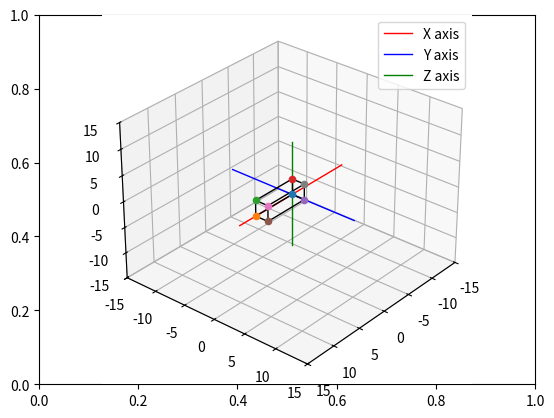

This chart was generated by the following Python code:
#Box3
import matplotlib.pyplot as plt
from mpl_toolkits import mplot3d
import numpy as np
from matplotlib.animation import FuncAnimation

# create the fig and ax objects to handle figure and axes of the fixed frame
fig,ax = plt.subplots()

# Use 3d view 
ax = plt.axes(projection = "3d")

def setaxis(x1, x2, y1, y2, z1, z2):
    # this function is used to fix the view to the values of input arguments
    # -----------------------------------------------------------------------
    # ARGUMENTS
    # x1, x2 -> numeric value
    # y1, y2 -> numeric value
    # y1, z2 -> numeric value
    # -----------------------------------------------------------------------
    ax.set_xlim3d(x1,x2)
    ax.set_ylim3d(y1,y2)
    ax.set_zlim3d(z1,z2)
    ax.view_init(elev=30, azim=40)

def fix_system(axis_length, linewidth=5):
    # Fix system function 
    # Plots a 3D centered at [x,y,z] = [0,0,0]
    # -------------------------------------------------------------------
    # Arguments 
    # axis_length -> used to specify the length of the axis, in this case
    #                all axes are of the same length
    # -------------------------------------------------------------------
    x = [-axis_length, axis_length]
    y = [-axis_length, axis_length] 
    z = [-axis_length, axis_length]
    zp = [0, 0]
    ax.plot3D(x, zp, zp, color='red', label="X axis",linewidth=linewidth)
    ax.plot3D(zp, y, zp, color='blue', label="Y axis",linewidth=linewidth)
    ax.plot3D(zp, zp, z, color='green', label="Z axis",linewidth=linewidth)
    ax.legend()

def sind(t):
    # sind function
    # Computes the sin() trigonometric function in degrees
    # ----------------------------------------------------------------------
    # Arguments
    # t -> Numeric, angle in degrees. 
    # ----------------------------------------------------------------------
    res = np.sin(t*np.pi/180)
    return res

def cosd(t):
    # sind function
    # Computes the cos() trigonometric function in degrees
    # ----------------------------------------------------------------------
    # Arguments
    # t -> Numeric, angle in degrees. 
    # ----------------------------------------------------------------------
    res = np.cos(t*np.pi/180)
    return res

def RotX(t):
    Rx = np.array(([1,0,0],[0,cosd(t),-sind(t)],[0,sind(t),cosd(t)]))
    return Rx
def RotY(t):
    Ry = np.array(([cosd(t),0,sind(t)],[0,1,0],[-sind(t),0,cosd(t)]))
    return Ry
def RotZ(t):
    Rz = np.array(([cosd(t),-sind(t),0],[sind(t),cosd(t),0],[0,0,1]))
    return Rz

def drawVector(p_fin, p_init=[0,0,0], color='black',linewidth=1):
    deltaX = [p_init[0], p_fin[0]]
    deltaY = [p_init[1], p_fin[1]]
    deltaZ = [p_init[2], p_fin[2]]
    ax.plot3D(deltaX, deltaY, deltaZ,color=color, linewidth=linewidth)

def drawBox(p1, p2, p3, p4, p5, p6, p7, p8, color = 'black'):
    drawScatter(p1)
    drawScatter(p2)
    drawScatter(p3)
    drawScatter(p4)
    drawScatter(p5)
    drawScatter(p6)
    drawScatter(p7)
    drawScatter(p8)

    drawVector(p1,p2,color = color)
    drawVector(p2,p3,color = color)
    drawVector(p3,p4,color = color)
    drawVector(p4,p1,color = color)
    drawVector(p5,p6,color = color)
    drawVector(p6,p7,color = color)
    drawVector(p7,p8,color = color)
    drawVector(p8,p5,color = color)
    drawVector(p4,p8,color = color)
    drawVector(p1,p5,color = color)
    drawVector(p3,p7,color = color)
    drawVector(p2,p6,color = color)

def drawScatter(point,color='black',marker='o'):
    ax.scatter(point[0],point[1],point[2],marker='o')

def rotate_box(p1,p2,p3,p4,p5,p6,p7,p8,axes=('z','x','y'), angles=(0,0,0)):
    rotations = {
        "x": RotX,
        "y": RotY,
        "z": RotZ
    }
    Rpoints = [p1,p2,p3,p4,p5,p6,p7,p8]
    for axis, angle in zip(axes, angles):
        if axis in rotations:
            R = rotations[axis](angle)
            Rpoints = [R.dot(p) for p in Rpoints]
    return tuple(Rpoints)


def animation_seq(p1,p2,p3,p4,p5,p6,p7,p8,
                  axes=('x','y','z'), angles=(0,0,0),
                  steps=30, show_original=True):
    """
    Anima en 3 fases: primero rota en axes[0], luego axes[1] (acumulado),
    y por último axes[2] (acumulado), con 'steps' frames por fase.
    Usa tu rotate_box sin modificarla.
    """
    # Estado inicial
    points_init = [p1,p2,p3,p4,p5,p6,p7,p8]

    # Construimos estados acumulados: [init, R1, R1*2, R1*2*3]
    states = [points_init]
    current = points_init
    for i in range(len(axes)):
        rotated = rotate_box(*current, axes=axes[:i+1], angles=angles[:i+1])
        states.append(list(rotated))   # guardar estado acumulado
        current = list(rotated)

    # Total de frames (incluimos un último frame para asegurar alpha=1)
    total_frames = steps * (len(states)-1)

    def interpolate(P0, P1, alpha):
        """Interpola linealmente entre dos configuraciones (8x3)."""
        P0 = np.array(P0, dtype=float)
        P1 = np.array(P1, dtype=float)
        return (1.0 - alpha) * P0 + alpha * P1

    def update(frame):
        """
        Llamada automáticamente por FuncAnimation con frame=0..total_frames.
        Decide en qué segmento estamos, calcula alpha y dibuja la caja.
        """
        ax.cla()
        setaxis(-15,15,-15,15,-15,15)
        fix_system(10,1)

        # Último frame
        if frame == total_frames:
            segment = len(states) - 2
            alpha = 1.0
        else:
            segment = frame // steps           # 0 -> 1er eje, 1 -> 2º eje, 2 -> 3er eje
            local_frame = frame % steps        # progreso dentro del segmento
            alpha = local_frame / steps        # 0.0 .. <1.0

        P0 = states[segment]
        P1 = states[segment+1]
        P = interpolate(P0, P1, alpha)

        if show_original:
            drawBox(*points_init, color='black')  # caja original
        drawBox(*P, color='red')                  # caja animada

    ani = FuncAnimation(fig, update, frames=total_frames+1, interval=50, repeat=False)
    plt.show()


# Set the view 
setaxis(-15,15,-15,15,-15,15)

# plot the axis
fix_system(10,1)

p1_init = [0,0,0]
p2_init = [7,0,0]
p3_init = [7,0,3]
p4_init = [0,0,3]
p5_init = [0,2,0]
p6_init = [7,2,0]
p7_init = [7,2,3]
p8_init = [0,2,3]

drawBox(p1_init, p2_init, p3_init, p4_init,
        p5_init, p6_init, p7_init, p8_init)

#Animacion eje por eje
animation_seq(p1_init, p2_init, p3_init, p4_init,
              p5_init, p6_init, p7_init, p8_init,
              axes=('x','y','z'), angles=(30,30,30),
              steps=40, show_original=True)

